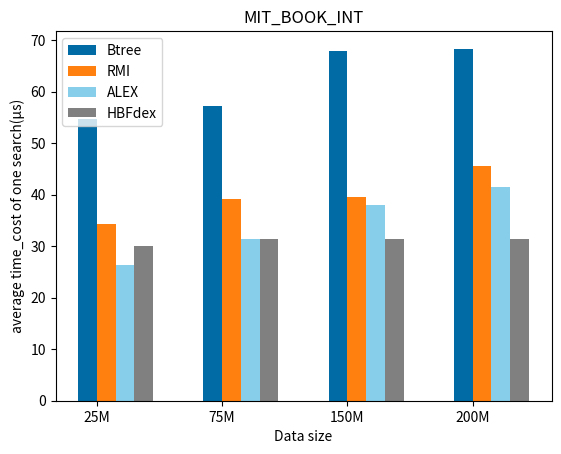
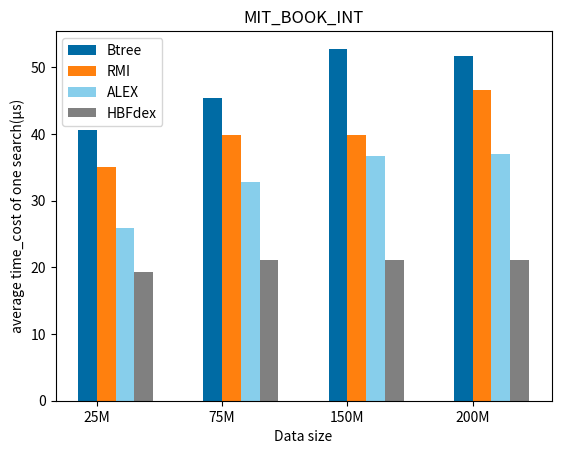
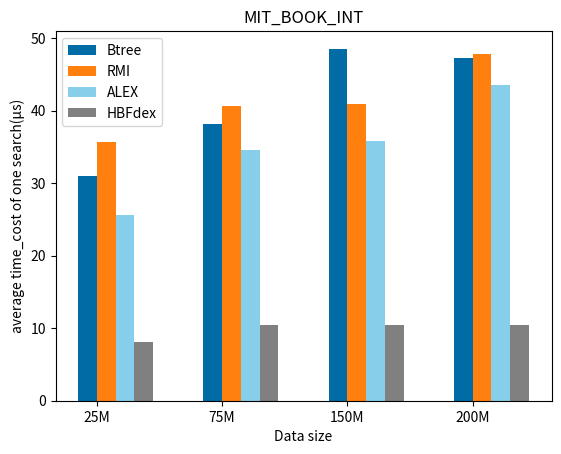

Write the Python code that produced these figures, in order.
import numpy as np
from matplotlib import pyplot as plt
import seaborn as sns
btree= [[2.6737821102142334,2.678514003753662,2.5793087482452393,2.515442132949829,2.430807590484619],
 [ 5.4627790451049805,4.8769495487213135 , 4.06696343421936,3.311267614364624 , 3.0908925533294678],
[ 5.725619792938232,4.9922943115234375 ,4.53657341003418 ,4.162031888961792 , 3.8200430870056152],
[ 6.787414073944092, 5.9563047885894775,  5.27999472618103,5.253568887710571 , 4.851562023162842],
[ 6.835610866546631, 6.40263557434082,5.175624370574951 , 4.888738632202148, 4.727391481399536]]
new_model=[[2.7088754177093506 ,2.119218349456787 ,1.541771650314331,0.9559693336486816,0.3732757568359375],
[3.061488389968872,  2.4472806453704834 ,  1.8192663192749023 ,1.2072980403900146 ,  0.5634274482727051 ],
[ 3.2982606887817383 ,  2.6827011108398438,  2.1104769706726074, 1.5119593143463135 , 0.9069156646728516],
[ 3.319856643676758 , 2.7598958015441895, 2.2679896354675293  , 1.762986660003662 , 1.2561805248260498 ],
[  3.366424322128296, 2.8162856101989746 , 2.314316987991333,  1.8419668674468994,  1.362917184829712]]
RMI = [
[3.165493727	,3.168004036	,3.218780279	,3.223211765	,3.248328447],
[3.437907696	,3.426084042	,3.498665094	,3.536888123	,3.568657398],
[3.909689188	,3.924142599	,3.980231762	,4.007567644	,4.055919647],
[3.959991932	,3.934695721	,3.99259758	,4.040940523	,4.091480017],
[4.565482616	,4.592906952	,4.657893658	,4.719358444	,4.778594971]
]
opt = [
 [2.5958282947540283, 2.118424415588379 ,1.610316514968872  ,1.1272315979003906,  0.6326954364776611],
 [ 3.002242088317871 , 2.478701114654541 , 1.9241831302642822  , 1.3667888641357422 ,  0.807429313659668],
[ 3.1354079246520996 , 2.625656843185425 , 2.1037650108337402  , 1.5858478546142578 , 1.040748119354248 ],
[ 3.1354079246520996 , 2.625656843185425 , 2.1037650108337402  , 1.5858478546142578 , 1.040748119354248 ],
[ 3.1354079246520996 , 2.625656843185425 , 2.1037650108337402  , 1.5858478546142578 , 1.040748119354248 ]]
alex = [
[26.38009638	,31.36600838	,38.03991938	,41.52492366],
[25.84373964	,32.8468109	,36.69085312	,37.0598187],
[25.55509973	,34.61518654	,35.75340652	,43.47026224]
]
rbt = [[2.930983067,3.19965291,3.575310707],
 [2.902566671,3.149635792,3.476439714],
 [2.323414373,2.739169121,4.683186531],
 [2.834595919,2.816935539,2.648660898]]

correct_rate_1M = [1,.99983,.99974,.99966,.99955]
correct_rate_25M = [1,.99994,.99991,.99983,.99977]
correct_rate_75M = [1,.99999,.99999,.99999,.99993]
correct_rate_150M = [1,1,1,.99999,1]
correct_rate_200M = [1,1,1,1,1]
mem_array =[[64753.4062,53751.3047	,34976.5312,	13797.2383],
[50536.7578,	37914.1211,	18974.4453,	6347.4414],
[885.0195,	691.2305,	401.3789	,212.9336],
[773.3844,	577.2263,	286.9319	,95.9058],
[997.0625,	747.9726,	374.5195	,125.4805]]

# print(plt.style.available)
# ['Solarize_Light2', '_classic_test_patch', 'bmh', 'classic', 'dark_background', 'fast',
#  'fivethirtyeight', 'ggplot', 'grayscale', 'seaborn', 'seaborn-bright', 'seaborn-colorblind',
#  'seaborn-dark', 'seaborn-dark-palette', 'seaborn-darkgrid', 'seaborn-deep', 'seaborn-muted',
#  'seaborn-notebook', 'seaborn-paper', 'seaborn-pastel', 'seaborn-poster', 'seaborn-talk', 'seaborn-ticks',
#  'seaborn-white', 'seaborn-whitegrid', 'tableau-colorblind10']


#mit数据集 0%,50%,100% 效率-数据集大小图
title_string = ['0%','50%','100%']
for i in [0,2,4]:
 plt.clf()
 plt.style.use('tableau-colorblind10')
 y_b = [10*btree[x][i] for x in range(1,5)]
 y_rmi = [10*RMI[x][i] for x in range(1, 5)]
 y_alex_ = [alex[i//2][x] for x in range(4)]
 y_hbf = [10*opt[x][i] for x in range(1, 5)]
 # 构建数据
 x = np.arange(4)
 bar_width  = 0.15
 tick_label = ['25M', '75M', '150M', '200M']
 plt.bar(x, y_b, bar_width, align="center", tick_label=tick_label, label='Btree')
 plt.bar(x + 1 * bar_width, y_rmi, bar_width, align="center", tick_label=tick_label, label='RMI')
 plt.bar(x + 2 * bar_width, y_alex_, bar_width, align="center", tick_label=tick_label, label='ALEX',color = 'skyblue')
 plt.bar(x + 3 * bar_width, y_hbf, bar_width, align="center", tick_label=tick_label, label='HBFdex',color = 'grey')
 # 添加标题和标签
 # plt.title('MIT_BOOK_INT({})'.format(title_string[i//2]))
 plt.title('MIT_BOOK_INT')
 plt.xlabel('Data size')
 plt.ylabel('average time_cost of one search(μs)')
 # 设置x轴刻度显示位置
 plt.xticks(x+bar_width/2, tick_label)
 plt.legend(loc='upper left')
 # 使用对数尺度
 plt.show()

# #response中的rbtree
# b_response = [68.35610867,51.75624371,47.27391481]
# rbt_response = [29.30983067,31.9965291,35.75310707]
# rmi_response = [45.65482616,46.57893658,47.78594971]
# alex_response  = [41.52492366,37.0598187,43.47026224]
# hbf_response = [25.40533066,18.39705229	,11.84376001]
# labels = ['Btree', 'RBtree', 'RMI', 'ALEX', 'HBFdex']
# plt.style.use('tableau-colorblind10')
# # 构建数据
# x = np.arange(3)
# bar_width  = 0.15
# tick_label = ['0%', '50%', '100%']
# plt.bar(x, b_response, bar_width, align="center", tick_label=tick_label, label='Btree')
# plt.bar(x + bar_width, rbt_response, bar_width, align="center", tick_label=tick_label, label='RBtree')
# plt.bar(x + 2 * bar_width, rmi_response, bar_width, align="center", tick_label=tick_label, label='RMI')
# plt.bar(x + 3 * bar_width, alex_response, bar_width, align="center", tick_label=tick_label, label='ALEX')
# plt.bar(x + 4 * bar_width, hbf_response, bar_width, align="center", tick_label=tick_label, label='HBFdex')
# # 添加标题和标签
# plt.title('MIT_BOOK_INT')
# plt.xlabel('negtive rate')
# plt.ylabel('average time_cost of one search(μs)')
# # 设置x轴刻度显示位置
# plt.xticks(x+bar_width/2, tick_label)
# plt.legend(loc='upper right')
# plt.show()

# #'Btree', 'RMI', 'ALEX', 'HBFdex'内存-数据及大小图
# plt.clf()
# labels = ['Btree',  'RMI', 'ALEX', 'HBFdex']
# plt.style.use('tableau-colorblind10')
# # 构建数据
# x = np.arange(4)
# y1 = mem_array[0]
# y3 =mem_array[2]
# y4 =mem_array[3]
# y5 =mem_array[4]
# y1.reverse()
# y3.reverse()
# y4.reverse()
# y5.reverse()
# # 将内存数据转换为对数尺度
# log_y1 = [round(10**(-2)*i, 2) for i in y1]
# log_y3 = [round(10**(-2)*i, 2) for i in y3]
# log_y4 = [round(10**(-2)*i, 2) for i in y4]
# log_y5 = [round(10**(-2)*i, 2) for i in y5]
#
# bar_width  = 0.2
# tick_label = ['25M', '75M', '150M', '200M']
# plt.bar(x, log_y1, bar_width, align="center", tick_label=tick_label, label='Btree')
# plt.bar(x + 1 * bar_width, log_y3, bar_width, align="center", tick_label=tick_label, label='RMI')
# plt.bar(x + 2 * bar_width, log_y4, bar_width, align="center", tick_label=tick_label, label='ALEX')
# plt.bar(x + 3 * bar_width, log_y5, bar_width, align="center", tick_label=tick_label, label='HBFdex')
# # 添加标题和标签
# plt.title('Memory Usage')
# plt.xlabel('Data size')
# plt.ylabel('Memory/100MB')
# # 设置x轴刻度显示位置
# plt.xticks(x+bar_width/2, tick_label)
# plt.legend(loc='upper left')
# # 使用对数尺度
# plt.yscale('log')
# plt.show()


# #'Btree', 'RBtree', 'RMI', 'ALEX', 'HBFdex'内存-数据及大小图
# plt.clf()
# labels = ['Btree', 'RBtree', 'RMI', 'ALEX', 'HBFdex']
# plt.style.use('tableau-colorblind10')
# # 构建数据
# x = np.arange(4)
# y1 = mem_array[0]
# y2 = mem_array[1]
# y3 =mem_array[2]
# y4 =mem_array[3]
# y5 =mem_array[4]
# y1.reverse()
# y2.reverse()
# y3.reverse()
# y4.reverse()
# y5.reverse()
# # 将内存数据转换为对数尺度
# log_y1 = [round(10**(-2)*i, 2) for i in y1]
# log_y2 = [round(10**(-2)*i, 2) for i in y2]
# log_y3 = [round(10**(-2)*i, 2) for i in y3]
# log_y4 = [round(10**(-2)*i, 2) for i in y4]
# log_y5 = [round(10**(-2)*i, 2) for i in y5]
#
# print(log_y4)
# bar_width  = 0.15
# tick_label = ['25M', '75M', '150M', '200M']
# plt.bar(x, log_y1, bar_width, align="center", tick_label=tick_label, label='Btree')
# plt.bar(x + bar_width, log_y2, bar_width, align="center", tick_label=tick_label, label='RBtree')
# plt.bar(x + 2 * bar_width, log_y3, bar_width, align="center", tick_label=tick_label, label='RMI')
# plt.bar(x + 3 * bar_width, log_y4, bar_width, align="center", tick_label=tick_label, label='ALEX')
# plt.bar(x + 4 * bar_width, log_y5, bar_width, align="center", tick_label=tick_label, label='HBFdex')
# # 添加标题和标签
# plt.title('Memory Usage')
# plt.xlabel('Data size')
# plt.ylabel('Memory/100MB')
# # 设置x轴刻度显示位置
# plt.xticks(x+bar_width/2, tick_label)
# plt.legend(loc='upper left')
# # 使用对数尺度
# plt.yscale('log')
# plt.show()


# #btree和new_model的 准确率-负键占比图
# plt.clf()
# plt.figure(num=1, figsize=(8, 5))#,facecolor='#eeeeff')
# x_label = ['positive','25%','50%','75%','100%']
# plt.margins(0) # 控制两边是否有边界
# plt.plot(x_label,correct_rate_1M,label="1M")
# for a, b in zip(x_label, correct_rate_1M):
#     plt.text(a, b, b, ha='center', va='bottom', fontsize=10)
# plt.plot(x_label,correct_rate_25M,label="25M")
# for a, b in zip(x_label, correct_rate_25M):
#     plt.text(a, b, b, ha='center', va='bottom', fontsize=10)
# plt.plot(x_label,correct_rate_75M,label="75M")
# for a, b in zip(x_label, correct_rate_75M):
#     plt.text(a, b, b, ha='center', va='bottom', fontsize=10)
# plt.plot(x_label,correct_rate_150M,label="150M")
# for a, b in zip(x_label, correct_rate_150M):
#     plt.text(a, b, b, ha='center', va='bottom', fontsize=10)
# plt.plot(x_label,correct_rate_200M,label="200M")
# for a, b in zip(x_label, correct_rate_200M):
#     plt.text(a, b, b, ha='center', va='bottom', fontsize=10)
# plt.xlabel("pencentage of negative keys(%)")
# plt.ylabel("accuracy(%)")
# plt.ylim(0.999,1.0002)
# plt.legend(loc='lower right')
# #plt.show()
# plt.savefig('accuracy_negative.jpg', format='jpg', dpi=1000)

# # btree和new_model的 效率-数据量图(25%negative)
# plt.clf()
# x_label = [1,25,75,150,200]
# y1 =np.array([])
# for i in range(len(btree)):
#     y1 = np.append(y1,np.around(btree[i][1]*10,3))
# y2 =np.array([])
# for i in range(len(new_model)):
#     y2 = np.append(y2,np.around(new_model[i][1]*10,3))
# y3 =np.array([])
# for i in range(len(RMI)):
#     y3 = np.append(y3,np.around(RMI[i][1]*10,3))
# y4 =np.array([])
# for i in range(len(RMI)):
#     y4 = np.append(y4,np.around(opt[i][1]*10,3))
# plt.margins(0) # 控制两边是否有边界
# plt.plot(x_label,y1,label="btree")
# # for a, b in zip(x_label, y1):
# #     plt.text(a, b, b, ha='center', va='bottom', fontsize=10)
# plt.plot(x_label,y2,label="new_model")
# # for a, b in zip(x_label, y2):
# #     plt.text(a, b, b, ha='center', va='bottom', fontsize=10)
# plt.plot(x_label,y3,label="RMI")
# # for a, b in zip(x_label, y3):
# #     plt.text(a, b, b, ha='center', va='bottom', fontsize=10)
# plt.plot(x_label,y3,label="optimized")
# # for a, b in zip(x_label, y4):
# #     plt.text(a, b, b, ha='center', va='bottom', fontsize=10)
# plt.xlabel("size of dataset(M)")
# plt.ylabel("average time_cost of one search(μs)")
# plt.ylim(0,100)
# plt.legend()
# plt.show()
# # plt.savefig('speed_size.jpg', format='jpg', dpi=1000)

# #btree和new_model的 效率-负键占比图
# plt.clf()
# x_count = [1,2,3,4,5]
# x_label = ['1M','25M','75M','150M','200M']
# x_label = ['positive','25%','50%','75%','100%']
# y1 = np.around(np.array(btree[4])*10,3)
# y2 = np.around(np.array(new_model[4])*10,3)
# plt.margins(0) # 控制两边是否有边界
# plt.plot(x_label,y1,label="btree")
# for a, b in zip(x_label, y1):
#     plt.text(a, b, b, ha='center', va='bottom', fontsize=10)
# plt.plot(x_label,y2,label="new_model")
# for a, b in zip(x_label, y2):
#     plt.text(a, b, b, ha='center', va='bottom', fontsize=10)
# plt.xlabel("pencentage of negative keys(%)")
# plt.ylabel("average time_cost of one search(μs)")
# plt.ylim(0,100)
# plt.legend()
# #plt.show()
# plt.savefig('speed_negative.jpg', format='jpg', dpi=1000)
